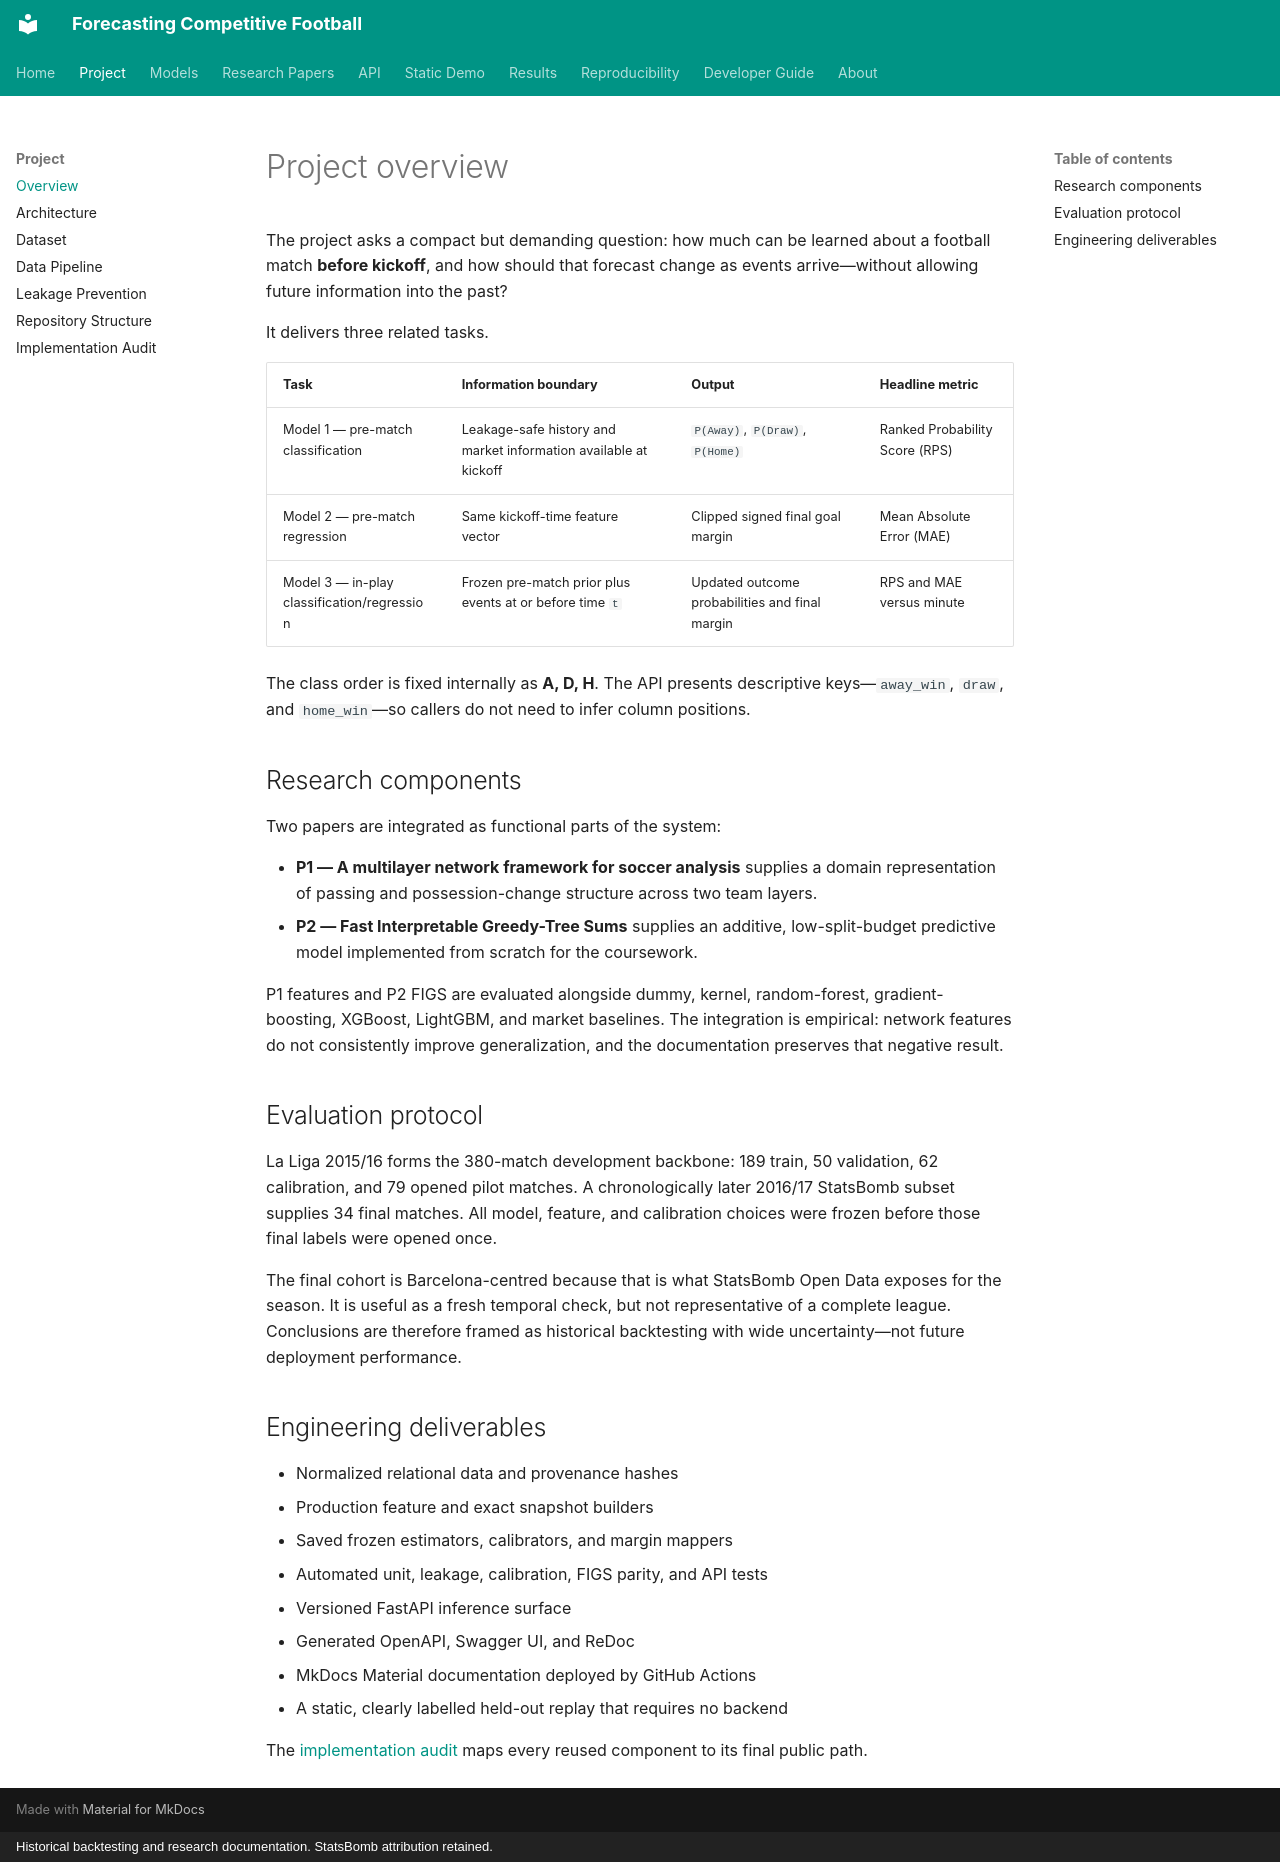

repository: Mana-Peiravian/forecasting-competitive-football · page: project/overview/index.html · generator: mkdocs · copyright: Historical backtesting and research documentation. StatsBomb attribution retained.

# Project overview

The project asks a compact but demanding question: how much can be learned about a football match **before kickoff**, and how should that forecast change as events arrive—without allowing future information into the past?

It delivers three related tasks.

| Task | Information boundary | Output | Headline metric |
|---|---|---|---|
| Model 1 — pre-match classification | Leakage-safe history and market information available at kickoff | `P(Away)`, `P(Draw)`, `P(Home)` | Ranked Probability Score (RPS) |
| Model 2 — pre-match regression | Same kickoff-time feature vector | Clipped signed final goal margin | Mean Absolute Error (MAE) |
| Model 3 — in-play classification/regression | Frozen pre-match prior plus events at or before time `t` | Updated outcome probabilities and final margin | RPS and MAE versus minute |

The class order is fixed internally as **A, D, H**. The API presents descriptive keys—`away_win`, `draw`, and `home_win`—so callers do not need to infer column positions.

## Research components

Two papers are integrated as functional parts of the system:

- **P1 — A multilayer network framework for soccer analysis** supplies a domain representation of passing and possession-change structure across two team layers.
- **P2 — Fast Interpretable Greedy-Tree Sums** supplies an additive, low-split-budget predictive model implemented from scratch for the coursework.

P1 features and P2 FIGS are evaluated alongside dummy, kernel, random-forest, gradient-boosting, XGBoost, LightGBM, and market baselines. The integration is empirical: network features do not consistently improve generalization, and the documentation preserves that negative result.

## Evaluation protocol

La Liga 2015/16 forms the 380-match development backbone: 189 train, 50 validation, 62 calibration, and 79 opened pilot matches. A chronologically later 2016/17 StatsBomb subset supplies 34 final matches. All model, feature, and calibration choices were frozen before those final labels were opened once.

The final cohort is Barcelona-centred because that is what StatsBomb Open Data exposes for the season. It is useful as a fresh temporal check, but not representative of a complete league. Conclusions are therefore framed as historical backtesting with wide uncertainty—not future deployment performance.

## Engineering deliverables

- Normalized relational data and provenance hashes
- Production feature and exact snapshot builders
- Saved frozen estimators, calibrators, and margin mappers
- Automated unit, leakage, calibration, FIGS parity, and API tests
- Versioned FastAPI inference surface
- Generated OpenAPI, Swagger UI, and ReDoc
- MkDocs Material documentation deployed by GitHub Actions
- A static, clearly labelled held-out replay that requires no backend

The [implementation audit](../site_implementation_audit.md) maps every reused component to its final public path.
